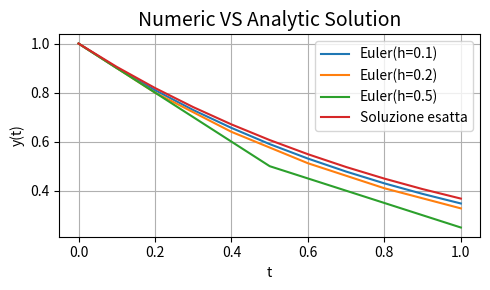

Source code (Python):
import math
import matplotlib.pyplot as plt

def plot_solutions(times_dict, solutions_dict, fn="comparison", plot_range=None):
    plt.figure(figsize=(5, 3))

    for label in sorted(solutions_dict.keys()):
        t = times_dict[label]
        y = solutions_dict[label]

        if plot_range is not None:
            t_min, t_max = plot_range
            t_filtered = []
            y_filtered = []
            for ti, yi in zip(t, y):
                if t_min <= ti <= t_max:
                    t_filtered.append(ti)
                    y_filtered.append(yi)
        else:
            t_filtered = t
            y_filtered = y

        plt.plot(t_filtered, y_filtered, '-', label=label)

    plt.xlabel("t", fontsize=10)
    plt.ylabel("y(t)", fontsize=10)
    plt.title("Numeric VS Analytic Solution", fontsize=14)
    plt.legend()
    plt.grid(True)
    plt.tight_layout()
    plt.savefig(fn + ".png")
    plt.show()

def euler_solver(f, y0, t0, tn, step_sizes):
    times = {}
    solutions = {}

    for h in step_sizes:
        n_steps = int((tn - t0) / h) + 1
        t = [t0]
        y = [y0]

        print(f"\n[h = {h}]")
        for n in range(1, n_steps):
            t_prev = t[-1]
            y_prev = y[-1]

            t_new = t_prev + h
            y_new = y_prev + h * f(t_prev, y_prev)

            t.append(round(t_new, 3))
            y.append(round(y_new, 3))

            print()
            print(f"n = {n}, t_{n} = {t_new:.3f}, y(t_{n}) = y(t_{n - 1}) + h * f(t_{n - 1}, y_{n - 1})")
            print(f"y({t_new:.1f}) = {y_prev:.3f} + {h} * f({t_prev:.1f}, {y_prev:.3f}) = {y_new:.3f}")

        key = f"Euler(h={h})"
        times[key] = t
        solutions[key] = y

    return times, solutions

if __name__ == "__main__":
    # ODE Definition
    def decay(t, y):
        k = 1.0
        return -k * y

    # Start/End Time, Integration Steps, initial condition
    t0 = 0.0
    tn = 2.0
    step_sizes = [0.1, 0.2, 0.5]
    y0 = 1.0

    times, solutions = euler_solver(f=decay, y0=y0, t0=t0, tn=tn, step_sizes=step_sizes)

    label = "Soluzione esatta"
    times[label] = times["Euler(h=0.1)"]
    solutions[label] = [math.exp(-t) for t in times[label]]

    plot_solutions(times, solutions, plot_range=(0., 1))